The GitHub repository heroorkrishna/achira_image_classify contains a labelled image folder "achira_image_classify" with 4 categories: disc, gear, hexagon, square. Examples follow, each with its label.

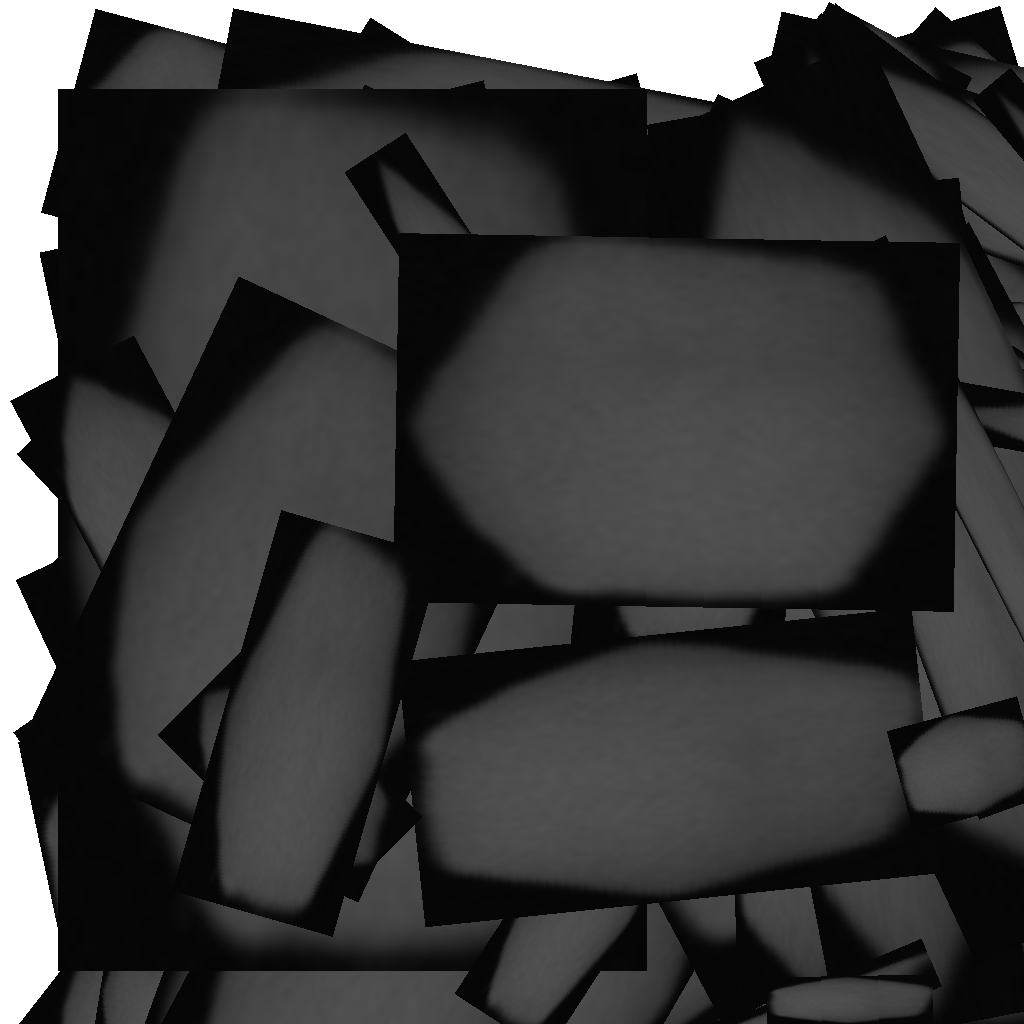
Label: hexagon

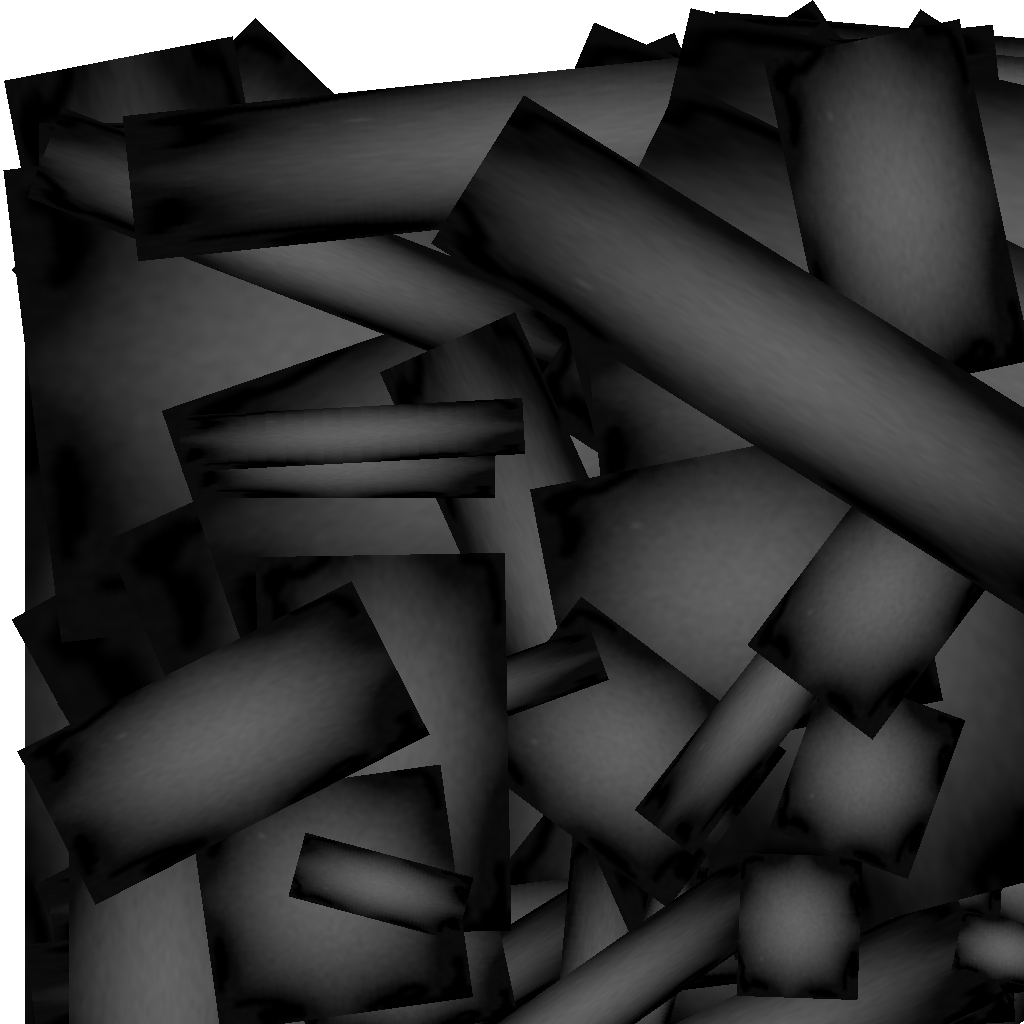
Label: gear

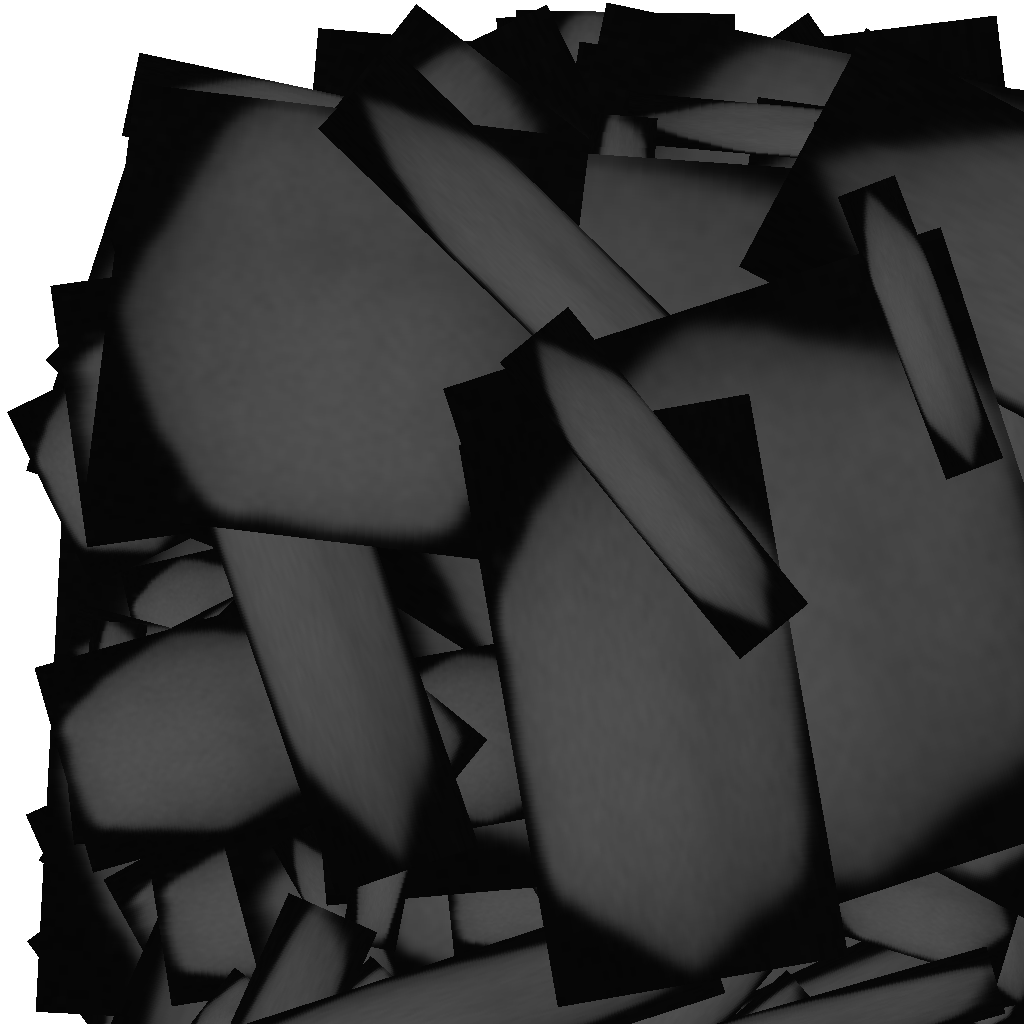
Label: hexagon

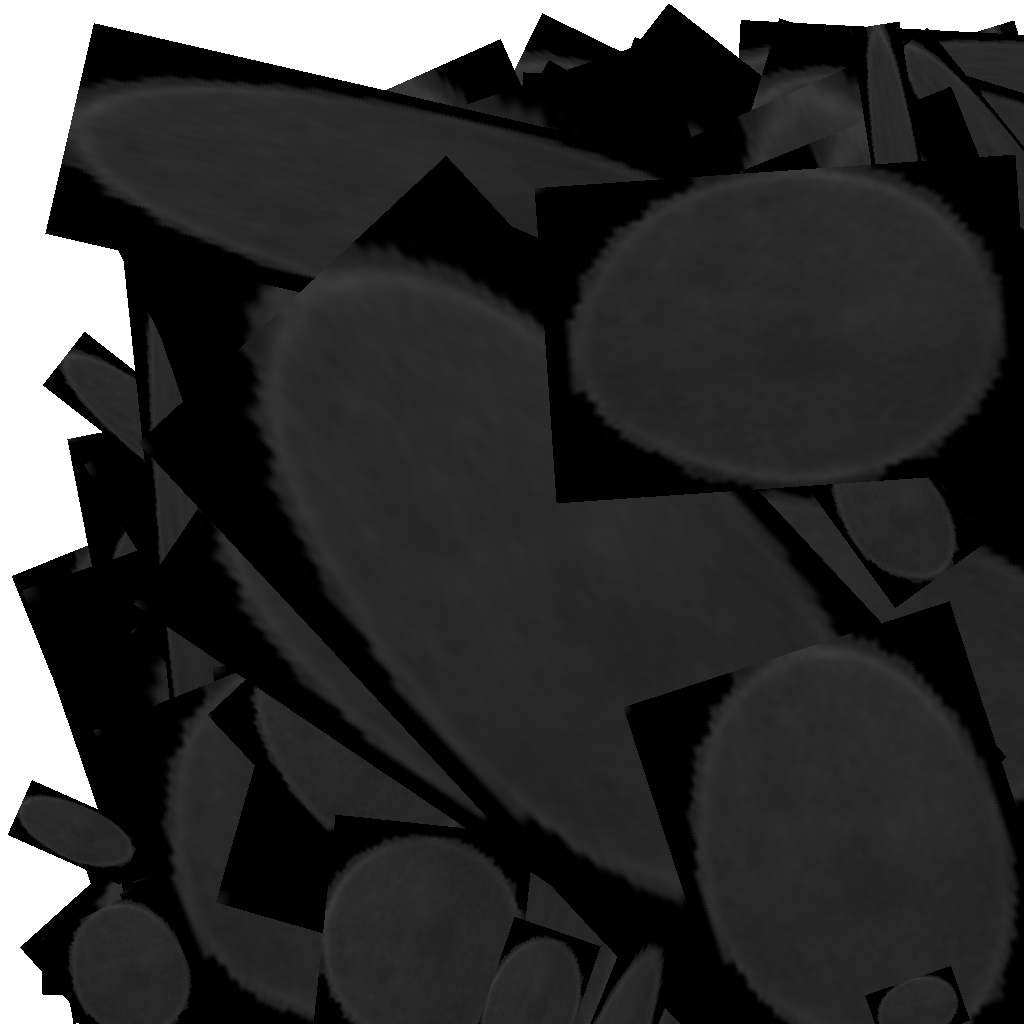
Label: disc

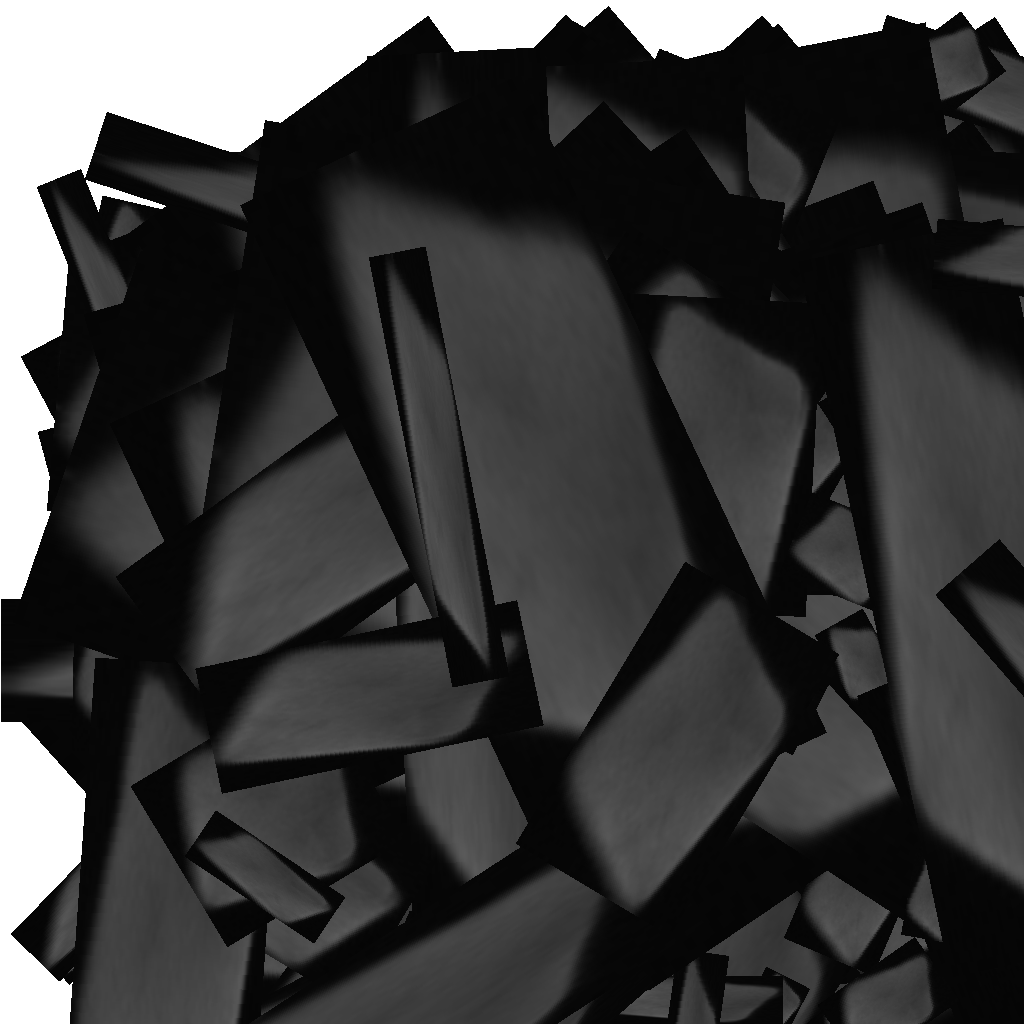
Label: square

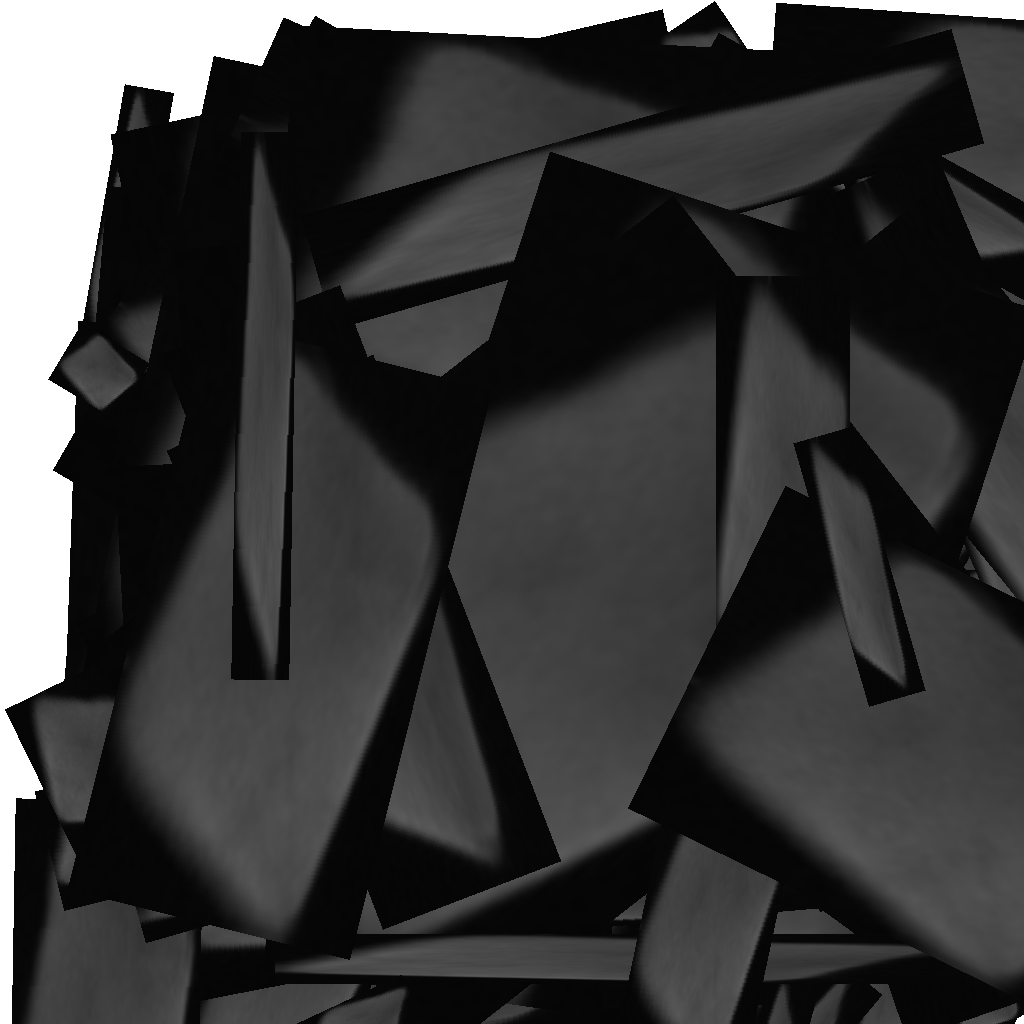
Label: square
